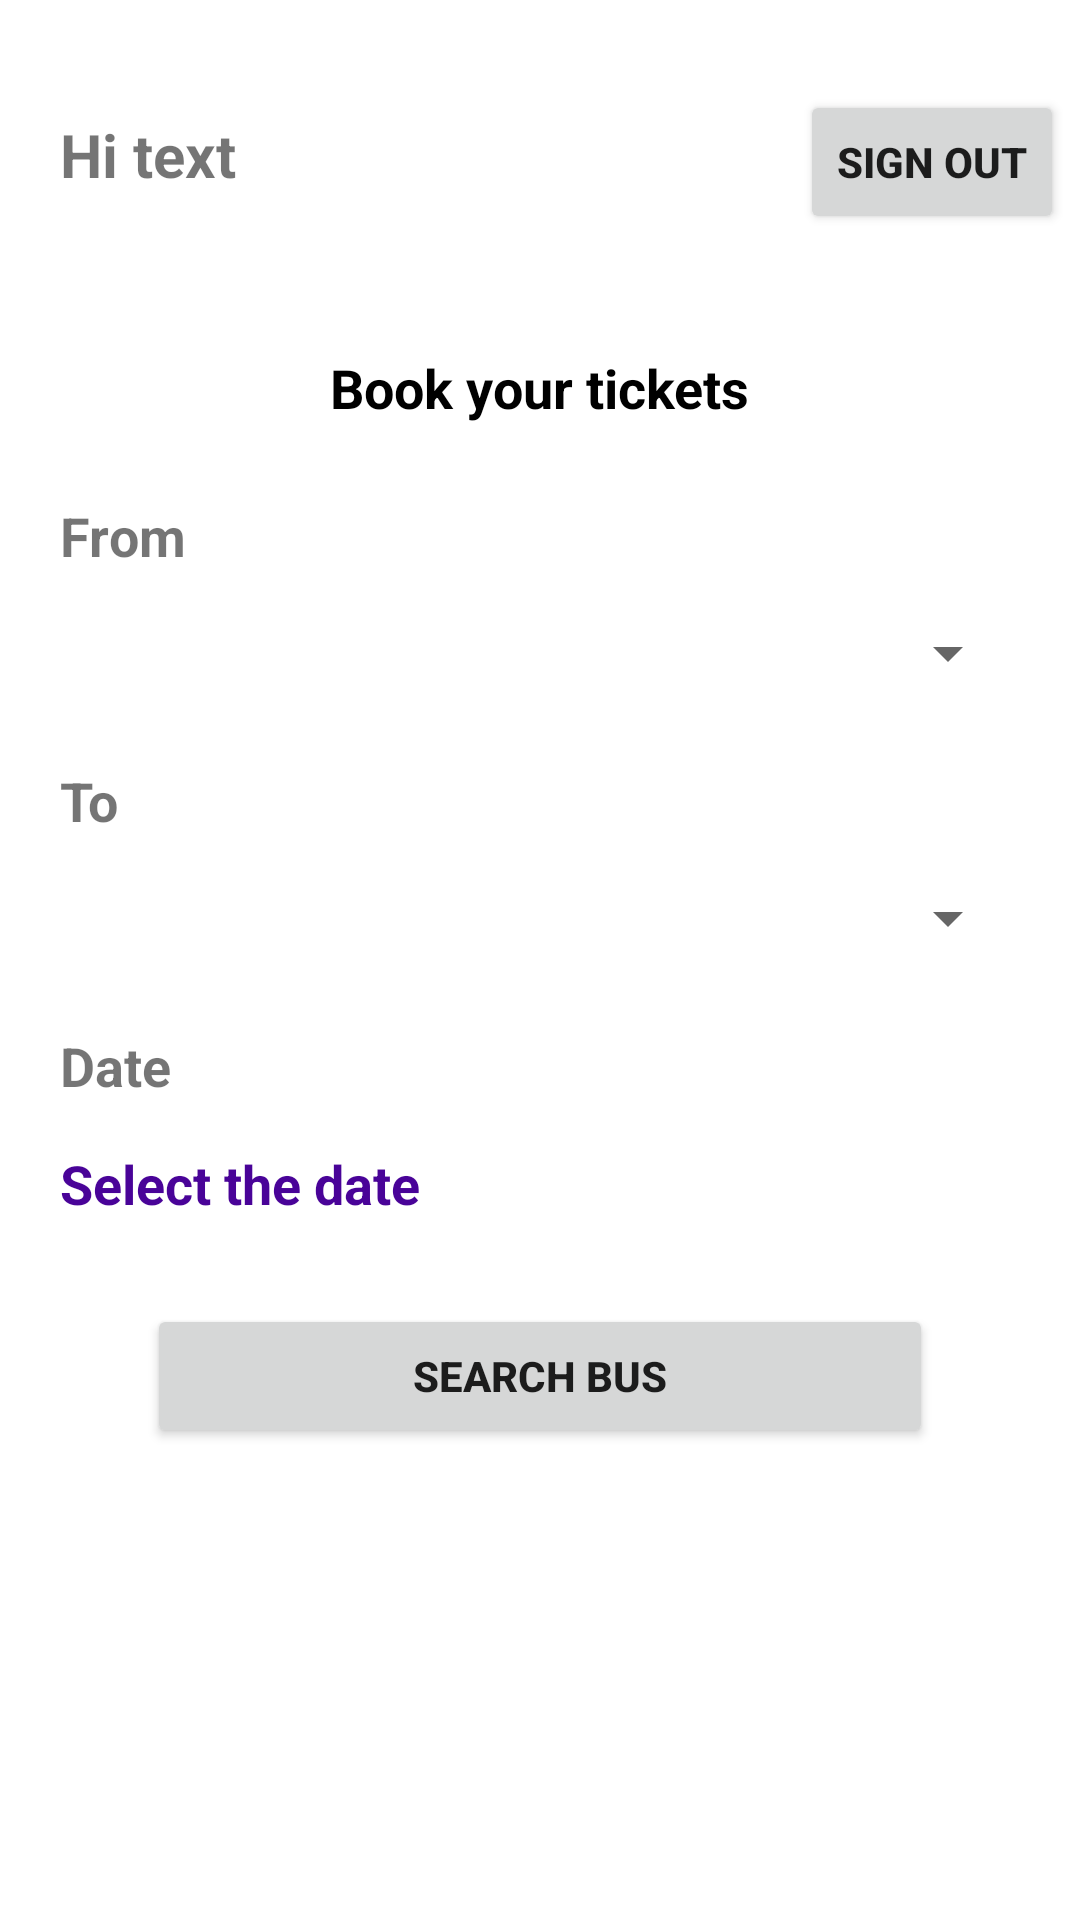

Here is an Android app screen rendered from its layout file. Give the layout XML and the strings, colors and styles it references.
<!-- AndroidManifest.xml: application theme Theme.AndroidFinalProject_BusBooking -->
<!-- res/layout/activity_search_bus.xml -->
<?xml version="1.0" encoding="utf-8"?>
<ScrollView xmlns:android="http://schemas.android.com/apk/res/android"
    xmlns:app="http://schemas.android.com/apk/res-auto"
    xmlns:tools="http://schemas.android.com/tools"
    android:layout_width="match_parent"
    android:layout_height="match_parent"
    android:fillViewport="true">

    <androidx.constraintlayout.widget.ConstraintLayout
        android:layout_width="match_parent"
        android:layout_height="wrap_content"
        tools:context=".SearchBus">

        <Button
            android:id="@+id/btnSearchBus"
            android:layout_width="wrap_content"
            android:layout_height="wrap_content"
            android:layout_marginStart="40dp"
            android:layout_marginTop="28dp"
            android:layout_marginEnd="40dp"
            android:text="                       Search Bus                       "
            android:textSize="14sp"
            android:textStyle="bold"
            app:layout_constraintEnd_toEndOf="parent"
            app:layout_constraintStart_toStartOf="parent"
            app:layout_constraintTop_toBottomOf="@+id/tvDate" />

        <TextView
            android:id="@+id/tvWelcome"
            android:layout_width="wrap_content"
            android:layout_height="wrap_content"
            android:layout_marginStart="20dp"
            android:layout_marginTop="38dp"
            android:text="Hi text"
            android:textSize="20sp"
            android:textStyle="bold"
            app:layout_constraintStart_toStartOf="parent"
            app:layout_constraintTop_toTopOf="parent" />

        <ImageView
            android:id="@+id/imgWallet"
            android:layout_width="48dp"
            android:layout_height="39dp"
            android:layout_marginStart="120dp"
            android:layout_marginTop="30dp"
            app:layout_constraintStart_toEndOf="@+id/tvWelcome"
            app:layout_constraintTop_toTopOf="parent"
            tools:srcCompat="@tools:sample/backgrounds/scenic" />

        <Button
            android:id="@+id/btnSignOut"
            android:layout_width="wrap_content"
            android:layout_height="wrap_content"
            android:layout_marginStart="20dp"
            android:layout_marginTop="30dp"
            android:text="Sign out"
            android:textStyle="bold"
            app:layout_constraintStart_toEndOf="@+id/imgWallet"
            app:layout_constraintTop_toTopOf="parent" />

        <TextView
            android:id="@+id/textView11"
            android:layout_width="wrap_content"
            android:layout_height="wrap_content"
            android:layout_marginStart="135dp"
            android:layout_marginTop="48dp"
            android:layout_marginEnd="135dp"
            android:text="Book your tickets"
            android:textColor="#000000"
            android:textSize="18sp"
            android:textStyle="bold"
            app:layout_constraintEnd_toEndOf="parent"
            app:layout_constraintStart_toStartOf="parent"
            app:layout_constraintTop_toBottomOf="@+id/imgWallet" />

        <TextView
            android:id="@+id/textView12"
            android:layout_width="wrap_content"
            android:layout_height="wrap_content"
            android:layout_marginStart="20dp"
            android:layout_marginTop="25dp"
            android:text="From"
            android:textSize="18sp"
            android:textStyle="bold"
            app:layout_constraintStart_toStartOf="parent"
            app:layout_constraintTop_toBottomOf="@+id/textView11" />

        <Spinner
            android:id="@+id/spFrom"
            android:layout_width="match_parent"
            android:layout_height="wrap_content"
            android:layout_marginStart="20dp"
            android:layout_marginTop="15dp"
            android:layout_marginEnd="20dp"
            app:layout_constraintEnd_toEndOf="parent"
            app:layout_constraintStart_toStartOf="parent"
            app:layout_constraintTop_toBottomOf="@+id/textView12" />

        <TextView
            android:id="@+id/textView13"
            android:layout_width="wrap_content"
            android:layout_height="wrap_content"
            android:layout_marginStart="20dp"
            android:layout_marginTop="25dp"
            android:text="To"
            android:textSize="18sp"
            android:textStyle="bold"
            app:layout_constraintStart_toStartOf="parent"
            app:layout_constraintTop_toBottomOf="@+id/spFrom" />

        <Spinner
            android:id="@+id/spTo"
            android:layout_width="match_parent"
            android:layout_height="wrap_content"
            android:layout_marginStart="20dp"
            android:layout_marginTop="15dp"
            android:layout_marginEnd="20dp"
            app:layout_constraintEnd_toEndOf="parent"
            app:layout_constraintStart_toStartOf="parent"
            app:layout_constraintTop_toBottomOf="@+id/textView13" />

        <TextView
            android:id="@+id/textView14"
            android:layout_width="wrap_content"
            android:layout_height="wrap_content"
            android:layout_marginStart="20dp"
            android:layout_marginTop="25dp"
            android:text="Date"
            android:textSize="18sp"
            android:textStyle="bold"
            app:layout_constraintStart_toStartOf="parent"
            app:layout_constraintTop_toBottomOf="@+id/spTo" />

        <TextView
            android:id="@+id/tvDate"
            android:layout_width="wrap_content"
            android:layout_height="wrap_content"
            android:layout_marginStart="20dp"
            android:layout_marginTop="15dp"
            android:text="Select the date"
            android:textColor="#490398"
            android:textSize="18sp"
            android:textStyle="bold"
            app:layout_constraintStart_toStartOf="parent"
            app:layout_constraintTop_toBottomOf="@+id/textView14" />

    </androidx.constraintlayout.widget.ConstraintLayout>

</ScrollView>
<!-- resources referenced by this layout -->
<resources>
  <style name="Theme.AndroidFinalProject_BusBooking" parent="Theme.MaterialComponents.DayNight.NoActionBar">
          
          <item name="colorPrimary">@color/purple_500</item>
          <item name="colorPrimaryVariant">@color/purple_700</item>
          <item name="colorOnPrimary">@color/white</item>
          
          <item name="colorSecondary">@color/teal_200</item>
          <item name="colorSecondaryVariant">@color/teal_700</item>
          <item name="colorOnSecondary">@color/black</item>
          
          <item name="android:statusBarColor" tools:targetApi="l">?attr/colorPrimaryVariant</item>
          
      </style>
  <!-- not gathered from this repository: default colours our renderer supplied (Android Studio template values) -->
  <color name="purple_500">#FF6200EE</color>
  <color name="purple_700">#FF3700B3</color>
  <color name="teal_200">#FF03DAC5</color>
  <color name="teal_700">#FF018786</color>
  <color name="black">#FF000000</color>
  <color name="white">#FFFFFFFF</color>
</resources>
